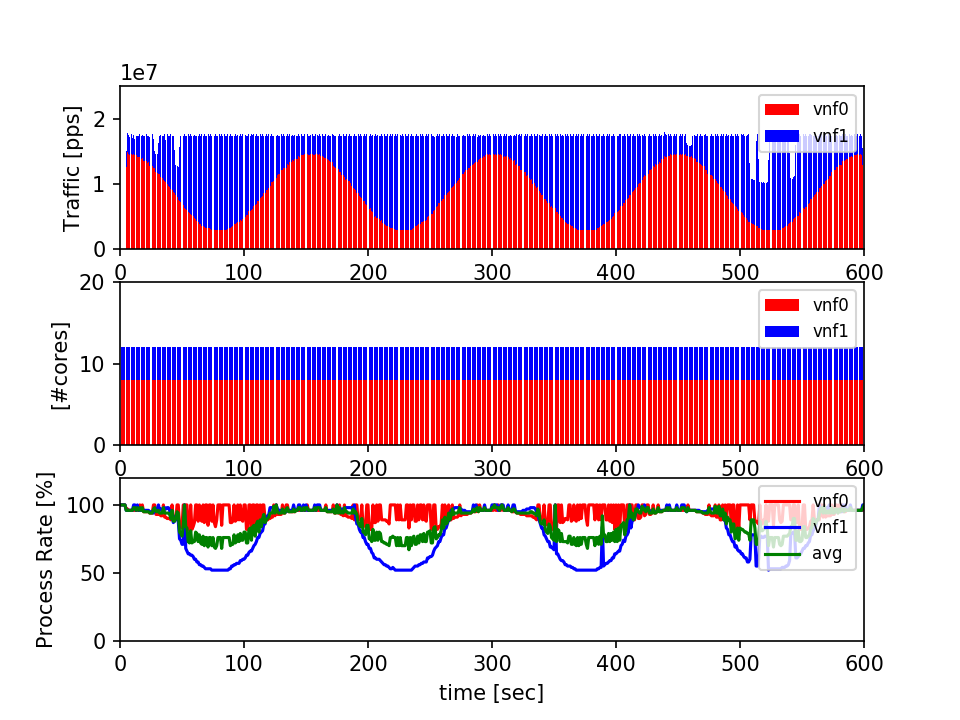

The data file committed next to this chart (first rows):
#idx, ts, vnf0(nfvi0), tpr, ncore, vnf1(nfvi0), tpr, ncore
0, 001828, 0, 100, 8, 0, 100, 4
1, 001829, 0, 100, 8, 0, 100, 4
2, 001830, 0, 100, 8, 0, 100, 4
3, 001831, 0, 100, 8, 0, 100, 4
4, 001832, 0, 100, 8, 0, 100, 4
5, 001833, 12598100, 97, 8, 2513540, 96, 4
6, 001834, 14907000, 97, 8, 2995800, 96, 4
7, 001835, 14638800, 96, 8, 2959710, 96, 4
8, 001836, 14478000, 96, 8, 2755220, 96, 4
9, 001837, 14636500, 96, 8, 2992860, 96, 4
10, 001838, 14479600, 96, 8, 2574250, 96, 4
11, 001839, 14640300, 96, 8, 2900280, 100, 4
12, 001841, 14475500, 96, 8, 2386120, 100, 4
13, 001842, 14478200, 96, 8, 2960190, 96, 4
14, 001843, 14216800, 96, 8, 3221380, 100, 4
15, 001844, 14187200, 96, 8, 3260710, 96, 4
16, 001845, 14223600, 100, 8, 3404770, 96, 4
17, 001846, 13869800, 96, 8, 3554440, 96, 4
18, 001847, 14030000, 100, 8, 3483520, 96, 4
19, 001848, 13618400, 95, 8, 3812480, 96, 4
20, 001849, 13578500, 95, 8, 3844400, 96, 4
21, 001850, 13629000, 95, 8, 4003550, 96, 4
22, 001851, 13296100, 95, 8, 4143380, 96, 4
23, 001852, 13439400, 95, 8, 4027140, 96, 4
24, 001853, 12769300, 94, 8, 4546350, 95, 4
25, 001854, 12688800, 94, 8, 4741280, 95, 4
26, 001855, 12730400, 94, 8, 4896670, 95, 4
27, 001856, 12423300, 100, 8, 4476470, 94, 4
28, 001858, 12562200, 100, 8, 2543740, 96, 4
29, 001859, 11851200, 93, 8, 2763900, 97, 4
30, 001900, 11705600, 93, 8, 2868100, 97, 4
31, 001901, 11596800, 93, 8, 4722370, 100, 4
32, 001902, 11509400, 93, 8, 5920320, 96, 4
33, 001903, 11134100, 92, 8, 6483040, 97, 4
34, 001904, 10923000, 92, 8, 6512340, 97, 4
35, 001905, 10721000, 100, 8, 6683730, 97, 4
36, 001906, 10463700, 91, 8, 7187830, 98, 4
37, 001907, 10348800, 91, 8, 6445380, 97, 4
38, 001908, 9965520, 90, 8, 7686470, 98, 4
39, 001909, 9763990, 90, 8, 7684860, 98, 4
40, 001910, 9564700, 90, 8, 7892950, 96, 4
41, 001911, 9279740, 89, 8, 8375460, 92, 4
42, 001912, 9175480, 100, 8, 8291040, 92, 4
43, 001913, 8773900, 89, 8, 8581300, 87, 4
44, 001915, 8580490, 89, 8, 6732880, 88, 4
45, 001916, 8383010, 89, 8, 4536100, 92, 4
46, 001917, 8085410, 100, 8, 4736410, 90, 4
47, 001918, 7577150, 100, 8, 5042770, 88, 4
48, 001919, 7392430, 85, 8, 8331910, 75, 4
49, 001920, 7201720, 84, 8, 10250200, 74, 4
50, 001921, 6883870, 83, 8, 10748300, 71, 4
51, 001922, 6808110, 100, 8, 10642900, 71, 4
52, 001923, 6397700, 100, 8, 11254500, 100, 4
53, 001924, 6225040, 100, 8, 11246700, 68, 4
54, 001925, 6033030, 100, 8, 11418800, 66, 4
55, 001926, 5694900, 82, 8, 11964600, 64, 4
56, 001927, 5630990, 81, 8, 11815400, 64, 4
57, 001928, 5447160, 100, 8, 12206200, 63, 4
58, 001929, 5333370, 82, 8, 12107500, 63, 4
59, 001930, 5144850, 84, 8, 12305100, 62, 4
... 603 more rows
